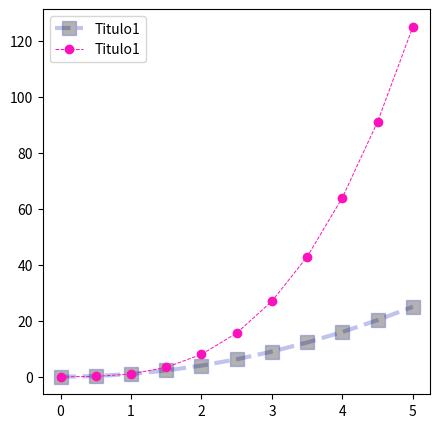
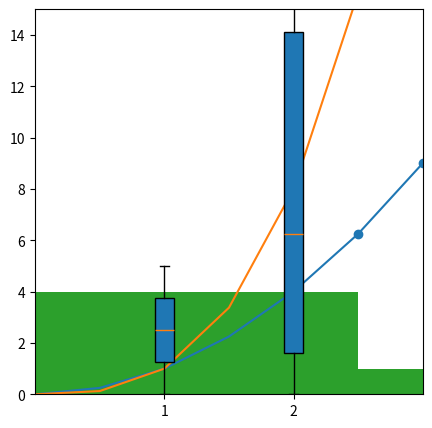

Source code (Python) for these figures, in order:
import matplotlib.pyplot as plt
import numpy as np

x = np.linspace(0,5,11)
y = x*x

fig, ax = plt.subplots(figsize=(5,5))
#lINEWIDTH(ou lw) representa a grossura da linha
#Alpha seria uma especie de opacidade
#marker e markersize são parâmetros para definir um marcador e o seu tamanho
ax.plot(x,x**2,color='#2F3BBF',label='Titulo1', lw=3, alpha=0.3,
        linestyle='--',marker='s', markersize=10, markerfacecolor='black')
ax.plot(x,x**3,color='#FB12BB',label='Titulo1', linewidth=0.7, linestyle='--', marker='o')
ax.legend()
plt.show()

fig, ax = plt.subplots(figsize=(5,5))
ax.plot(x,x**2)
ax.plot(x,x**3)
#Lim altera até quais valores aparecerão no gráfico
ax.set_xlim([0,3])
ax.set_ylim([0,15])
plt.show()

#Coloca apenas os pontos
plt.scatter(x,y)
plt.show()

#Histogramas
plt.hist(y)
plt.show()

#BoxPlot
plt.boxplot([x,y],vert=True, patch_artist=True)
plt.show()
